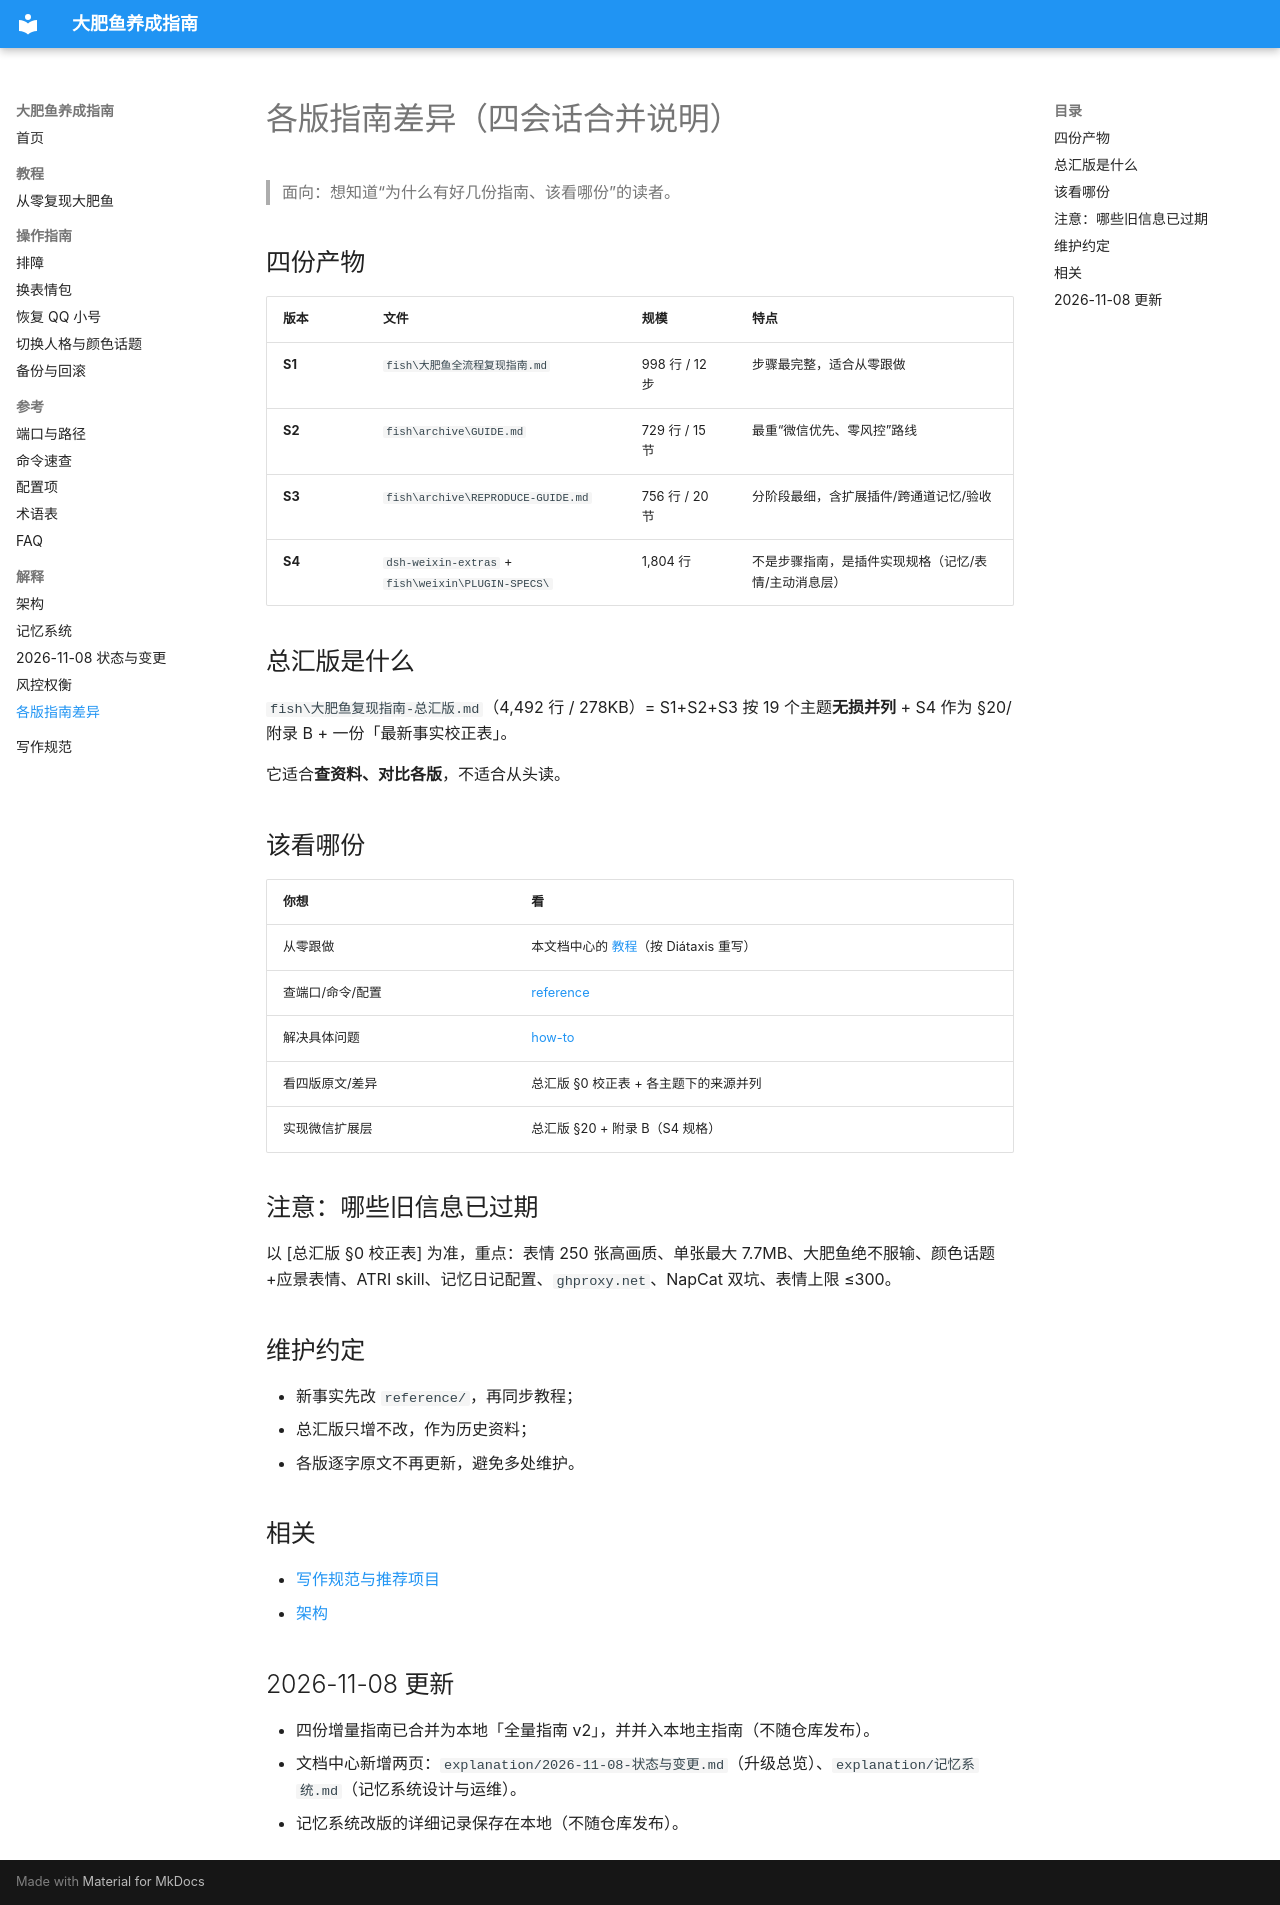

repository: jialueqian/dafeiyu-guide · page: explanation/各版指南差异/index.html · generator: mkdocs

# 各版指南差异（四会话合并说明）

> 面向：想知道“为什么有好几份指南、该看哪份”的读者。

## 四份产物

| 版本 | 文件 | 规模 | 特点 |
|---|---|---|---|
| **S1** | `fish\大肥鱼全流程复现指南.md` | 998 行 / 12 步 | 步骤最完整，适合从零跟做 |
| **S2** | `fish\archive\GUIDE.md` | 729 行 / 15 节 | 最重“微信优先、零风控”路线 |
| **S3** | `fish\archive\REPRODUCE-GUIDE.md` | 756 行 / 20 节 | 分阶段最细，含扩展插件/跨通道记忆/验收 |
| **S4** | `dsh-weixin-extras` + `fish\weixin\PLUGIN-SPECS\` | 1,804 行 | 不是步骤指南，是插件实现规格（记忆/表情/主动消息层） |

## 总汇版是什么

`fish\大肥鱼复现指南-总汇版.md`（4,492 行 / 278KB）= S1+S2+S3 按 19 个主题**无损并列** + S4 作为 §20/附录 B + 一份「最新事实校正表」。

它适合**查资料、对比各版**，不适合从头读。

## 该看哪份

| 你想 | 看 |
|---|---|
| 从零跟做 | 本文档中心的 [教程](../tutorials/01-从零养成大肥鱼.md)（按 Diátaxis 重写） |
| 查端口/命令/配置 | [reference](../reference/端口与路径.md) |
| 解决具体问题 | [how-to](../how-to/排障.md) |
| 看四版原文/差异 | 总汇版 §0 校正表 + 各主题下的来源并列 |
| 实现微信扩展层 | 总汇版 §20 + 附录 B（S4 规格） |

## 注意：哪些旧信息已过期

以 [总汇版 §0 校正表] 为准，重点：表情 250 张高画质、单张最大 7.7MB、大肥鱼绝不服输、颜色话题+应景表情、ATRI skill、记忆日记配置、`ghproxy.net`、NapCat 双坑、表情上限 ≤300。

## 维护约定

- 新事实先改 `reference/`，再同步教程；
- 总汇版只增不改，作为历史资料；
- 各版逐字原文不再更新，避免多处维护。

## 相关

- [写作规范与推荐项目](../写作规范与推荐项目.md)
- [架构](架构.md)

## 2026-11-08 更新

- 四份增量指南已合并为本地「全量指南 v2」，并并入本地主指南（不随仓库发布）。
- 文档中心新增两页：`explanation/2026-11-08-状态与变更.md`（升级总览）、`explanation/记忆系统.md`（记忆系统设计与运维）。
- 记忆系统改版的详细记录保存在本地（不随仓库发布）。
